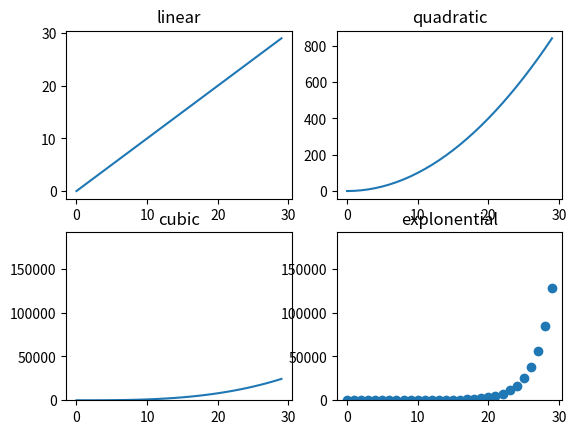

Generate this figure with matplotlib:
import matplotlib.pyplot as plt

nVals = []
linear = []
quadratic = []
cubic = []
exponential = []


for i in range(0, 30):
    nVals.append(i)
    linear.append(i)
    quadratic.append(i**2)
    cubic.append(i**3)
    exponential.append(1.5**i)
plt.subplot(2, 2, 1)
plt.plot(nVals, linear)
plt.title("linear")

plt.subplot(2, 2, 2)
plt.title("quadratic")
plt.plot(nVals, quadratic)

plt.subplot(2, 2, 3)
plt.title("cubic")
plt.ylim(0, 1.5**30)
plt.plot(nVals, cubic)

plt.subplot(2, 2, 4)
plt.title("explonential")
plt.ylim(0, 1.5**30)
plt.scatter(nVals, exponential)
plt.show()
